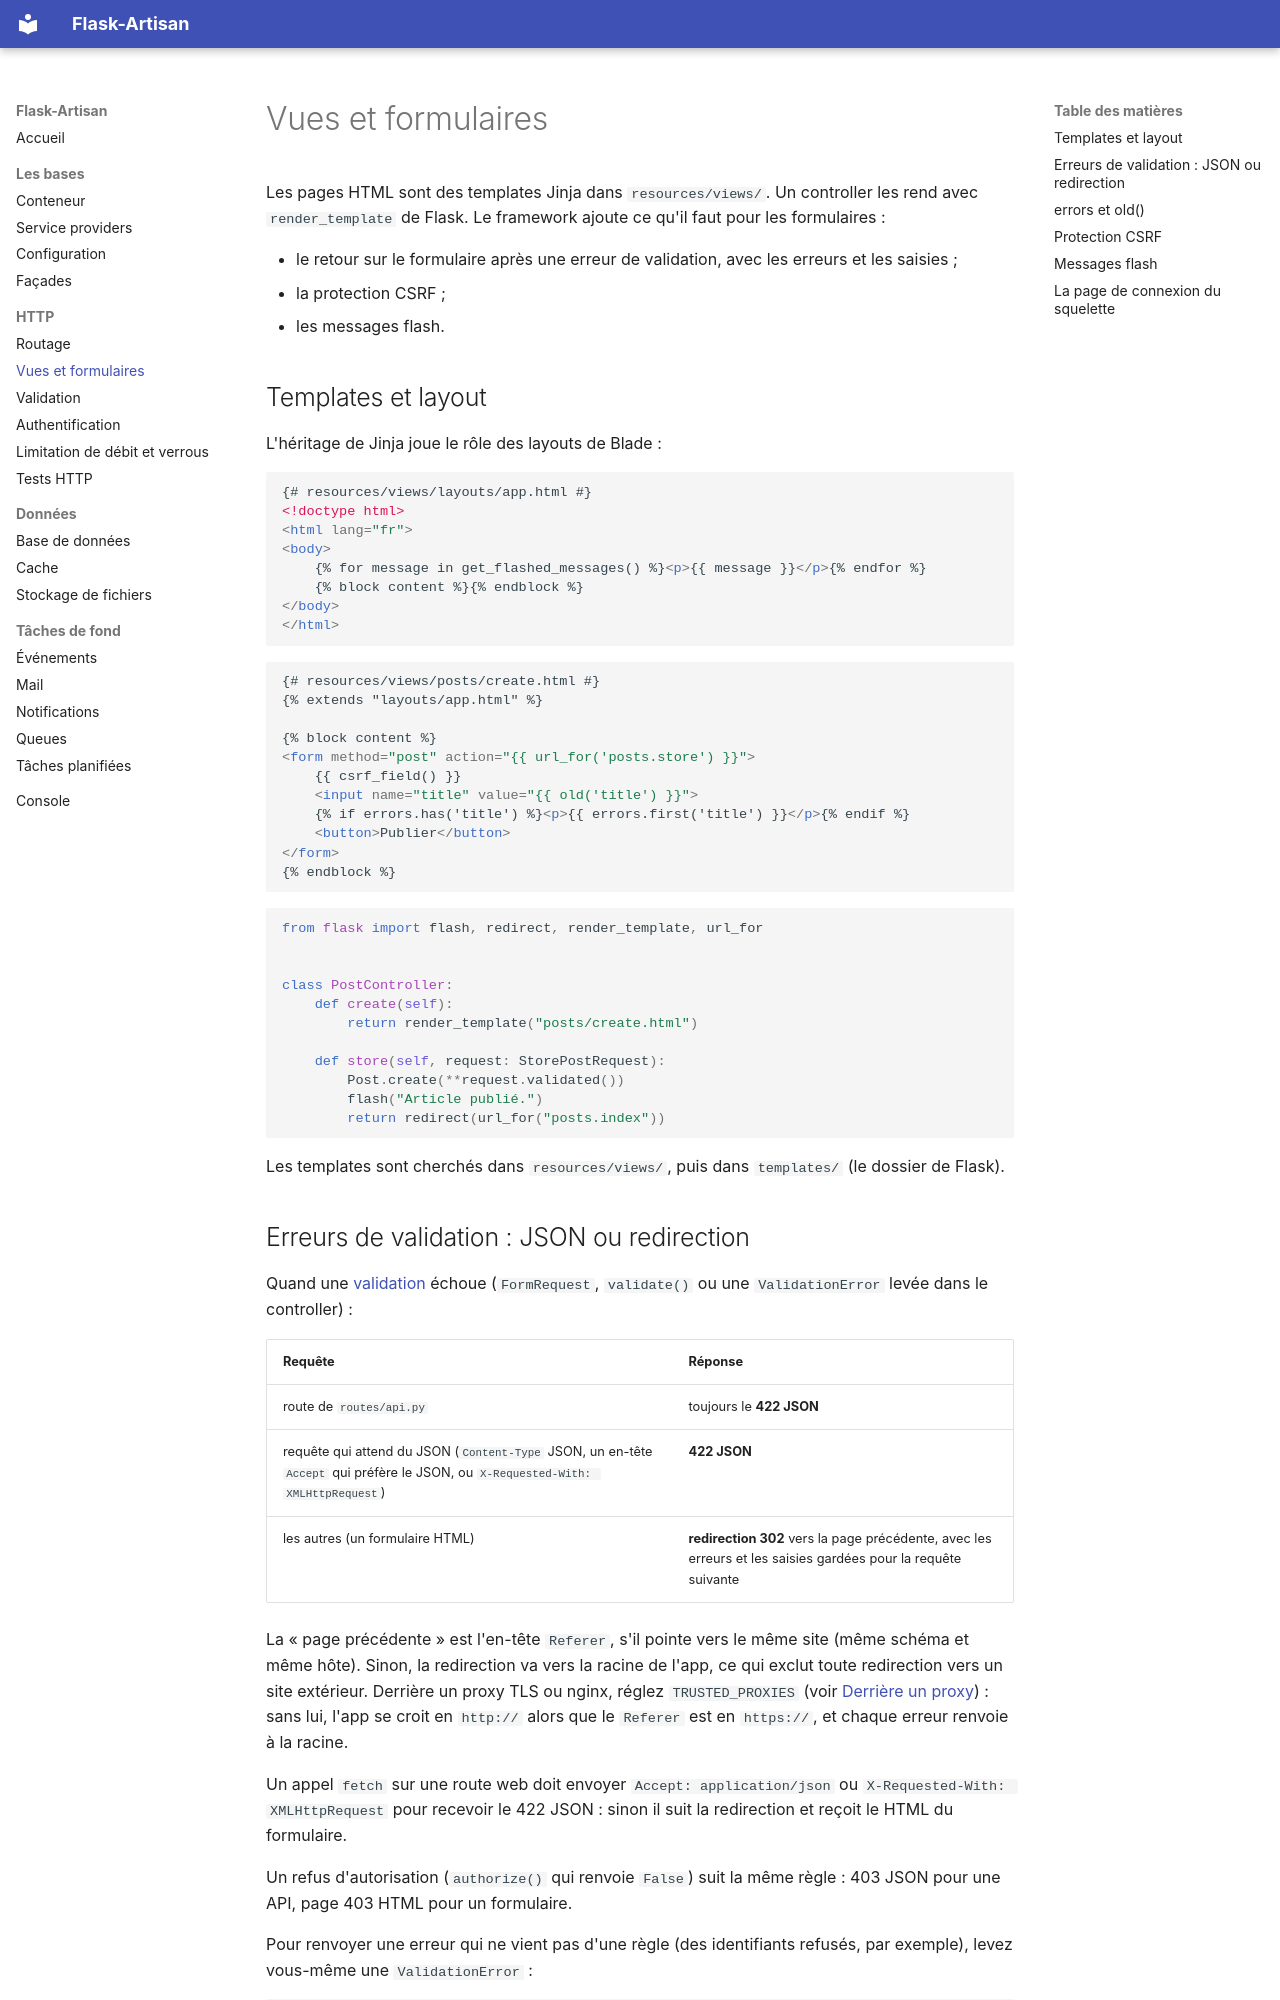

repository: ahoblepierre/flask-artisan · page: vues/index.html · generator: mkdocs

# Vues et formulaires

Les pages HTML sont des templates Jinja dans `resources/views/`. Un controller les rend avec `render_template` de Flask. Le framework ajoute ce qu'il faut pour les formulaires :

- le retour sur le formulaire après une erreur de validation, avec les erreurs et les saisies ;
- la protection CSRF ;
- les messages flash.

## Templates et layout

L'héritage de Jinja joue le rôle des layouts de Blade :

```html
{# resources/views/layouts/app.html #}
<!doctype html>
<html lang="fr">
<body>
    {% for message in get_flashed_messages() %}<p>{{ message }}</p>{% endfor %}
    {% block content %}{% endblock %}
</body>
</html>
```

```html
{# resources/views/posts/create.html #}
{% extends "layouts/app.html" %}

{% block content %}
<form method="post" action="{{ url_for('posts.store') }}">
    {{ csrf_field() }}
    <input name="title" value="{{ old('title') }}">
    {% if errors.has('title') %}<p>{{ errors.first('title') }}</p>{% endif %}
    <button>Publier</button>
</form>
{% endblock %}
```

```python
from flask import flash, redirect, render_template, url_for


class PostController:
    def create(self):
        return render_template("posts/create.html")

    def store(self, request: StorePostRequest):
        Post.create(**request.validated())
        flash("Article publié.")
        return redirect(url_for("posts.index"))
```

Les templates sont cherchés dans `resources/views/`, puis dans `templates/` (le dossier de Flask).

## Erreurs de validation : JSON ou redirection

Quand une [validation](validation.md) échoue (`FormRequest`, `validate()` ou une `ValidationError` levée dans le controller) :

| Requête | Réponse |
|---------|---------|
| route de `routes/api.py` | toujours le **422 JSON** |
| requête qui attend du JSON (`Content-Type` JSON, un en-tête `Accept` qui préfère le JSON, ou `X-Requested-With: XMLHttpRequest`) | **422 JSON** |
| les autres (un formulaire HTML) | **redirection 302** vers la page précédente, avec les erreurs et les saisies gardées pour la requête suivante |

La « page précédente » est l'en-tête `Referer`, s'il pointe vers le même site (même schéma et même hôte). Sinon, la redirection va vers la racine de l'app, ce qui exclut toute redirection vers un site extérieur. Derrière un proxy TLS ou nginx, réglez `TRUSTED_PROXIES` (voir [Derrière un proxy](limitation-de-debit.md#derriere-un-proxy)) : sans lui, l'app se croit en `http://` alors que le `Referer` est en `https://`, et chaque erreur renvoie à la racine.

Un appel `fetch` sur une route web doit envoyer `Accept: application/json` ou `X-Requested-With: XMLHttpRequest` pour recevoir le 422 JSON : sinon il suit la redirection et reçoit le HTML du formulaire.

Un refus d'autorisation (`authorize()` qui renvoie `False`) suit la même règle : 403 JSON pour une API, page 403 HTML pour un formulaire.

Pour renvoyer une erreur qui ne vient pas d'une règle (des identifiants refusés, par exemple), levez vous-même une `ValidationError` :

```python
from flask_artisan.validation import ValidationError

raise ValidationError({"email": ["Ces identifiants ne correspondent à aucun compte."]})
```
